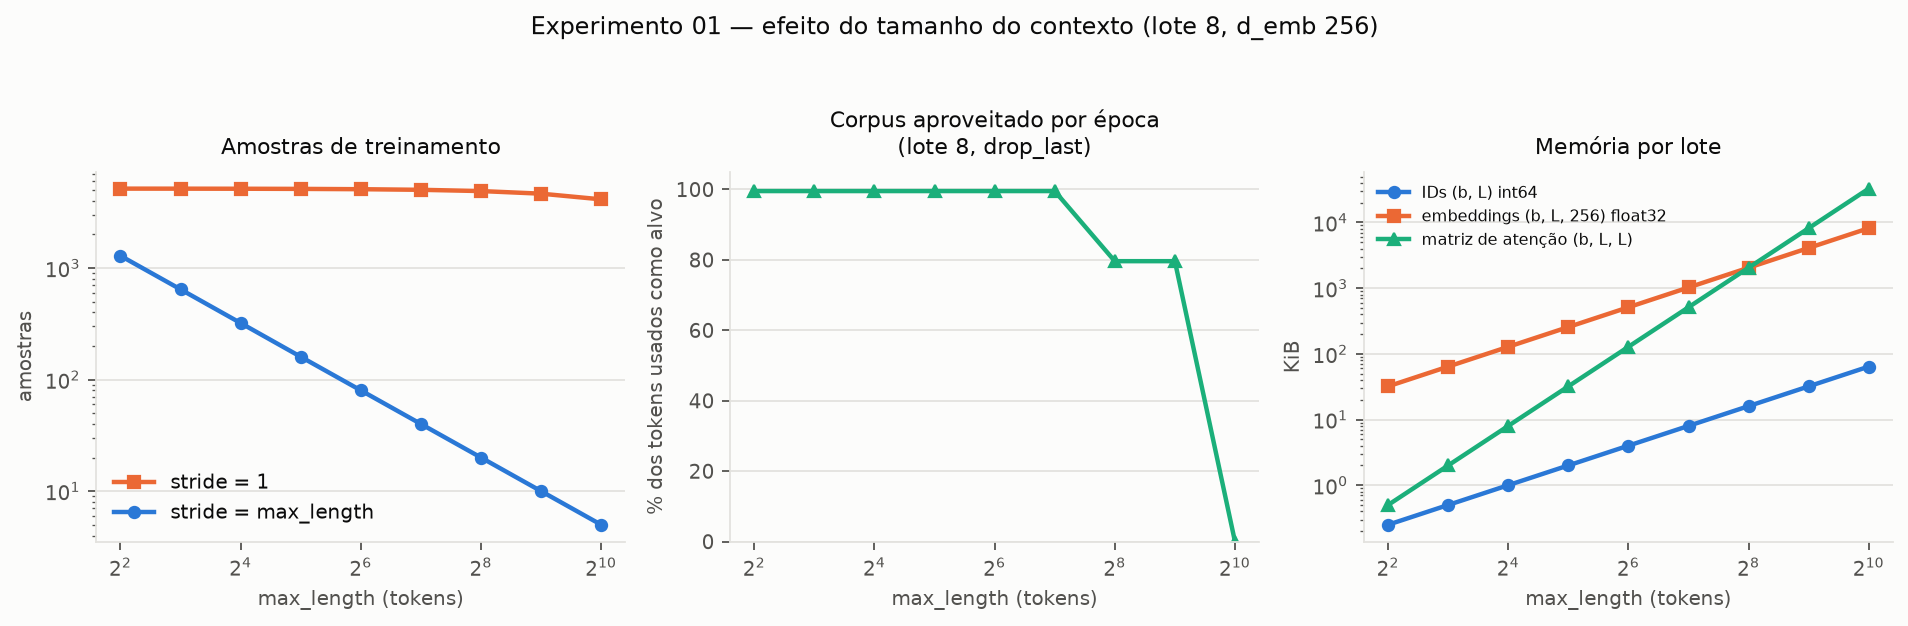

The file beside this chart, header and first rows:
max_length, amostras, amostras_stride_1, lotes_por_epoca, previsoes_por_epoca, corpus_aproveitado_pct, bytes_lote_ids, bytes_lote_embeddings, bytes_matriz_atencao, tempo_epoca_ms
4, 1286, 5141, 160, 5120, 99.53, 256, 32768, 512, 13.16
8, 643, 5137, 80, 5120, 99.53, 512, 65536, 2048, 6.661
16, 321, 5129, 40, 5120, 99.53, 1024, 131072, 8192, 6.966
32, 160, 5113, 20, 5120, 99.53, 2048, 262144, 32768, 2.396
64, 80, 5081, 10, 5120, 99.53, 4096, 524288, 131072, 1.47
128, 40, 5017, 5, 5120, 99.53, 8192, 1048576, 524288, 0.8501
256, 20, 4889, 2, 4096, 79.63, 16384, 2097152, 2097152, 0.4769
512, 10, 4633, 1, 4096, 79.63, 32768, 4194304, 8388608, 0.3785
1024, 5, 4121, 0, 0, 0.0, 65536, 8388608, 33554432, 0.03952
